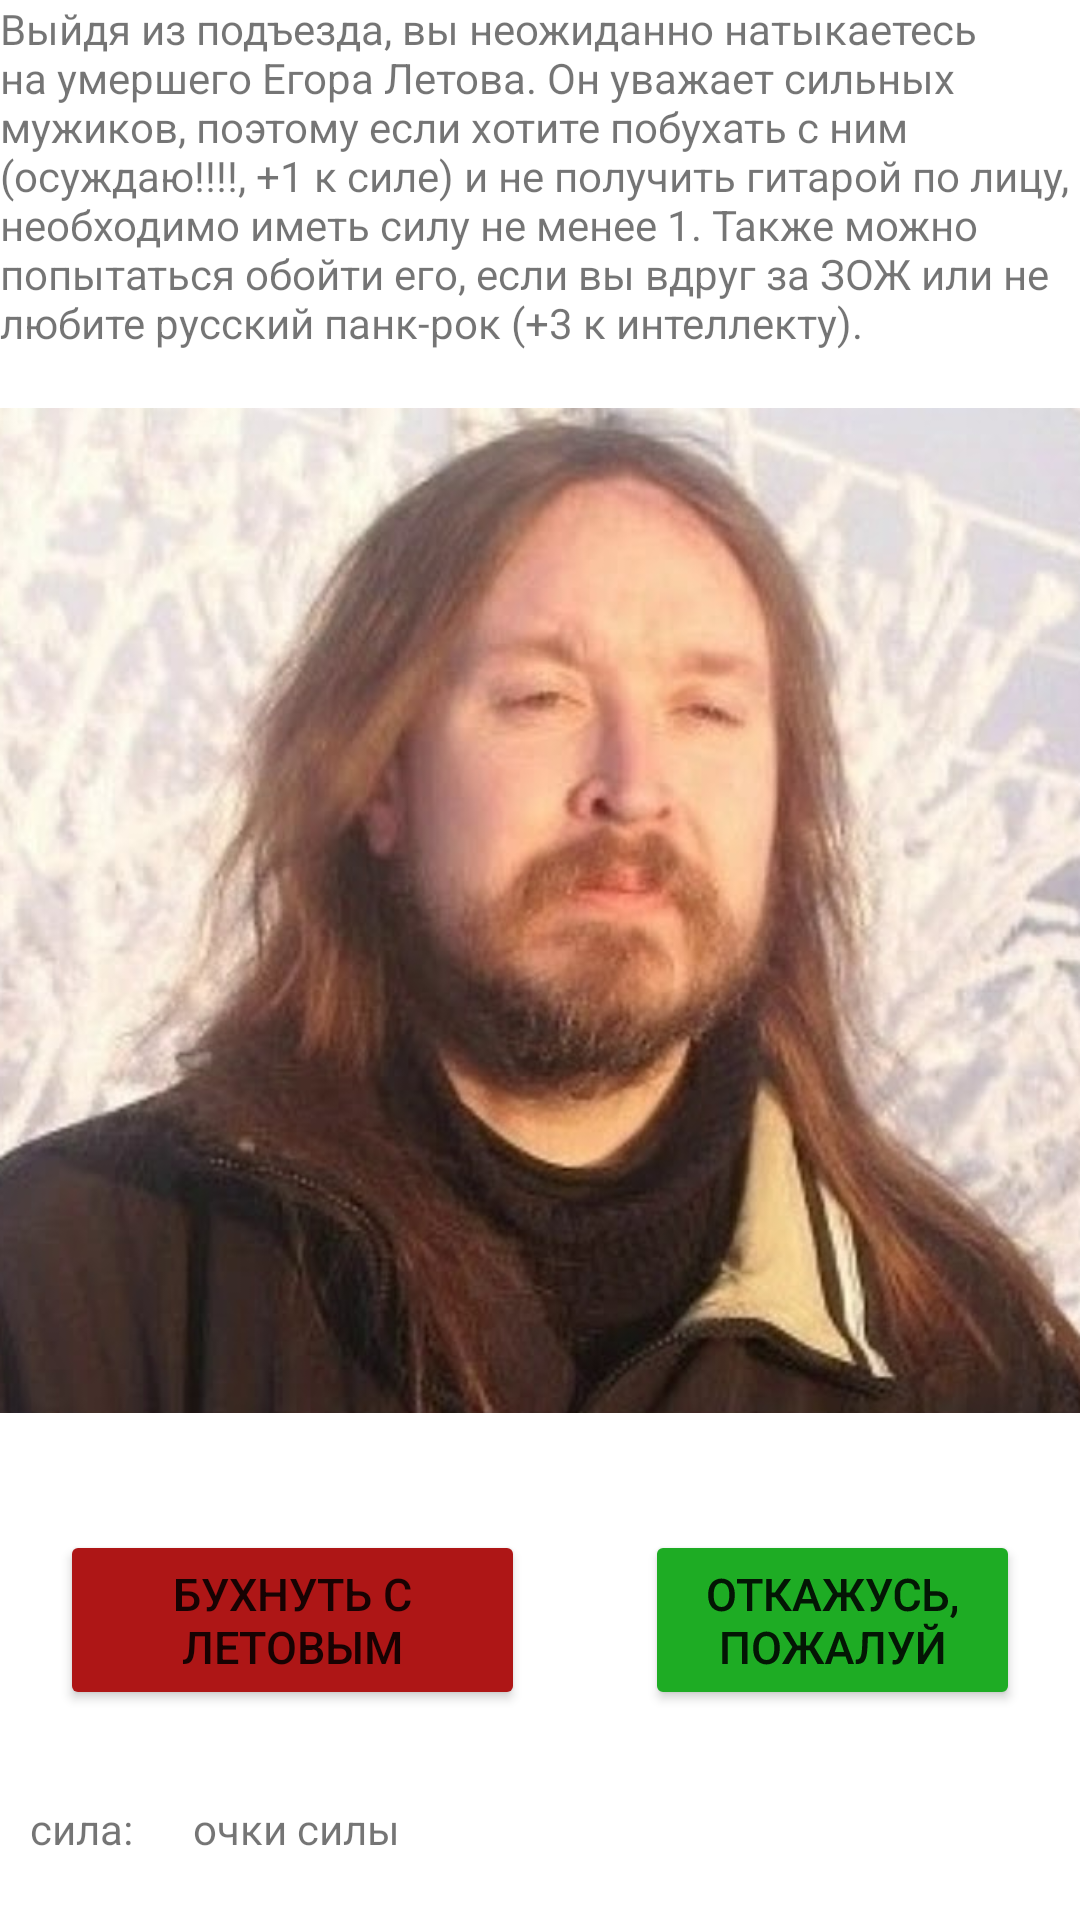

Reconstruct the res/layout file that produces this screen, plus the resources it refers to.
<!-- AndroidManifest.xml: application theme Theme.AndreyStory -->
<!-- res/layout/activity_tolik_meeting.xml -->
<?xml version="1.0" encoding="utf-8"?>
<LinearLayout
    xmlns:android="http://schemas.android.com/apk/res/android"
    xmlns:app="http://schemas.android.com/apk/res-auto"
    xmlns:tools="http://schemas.android.com/tools"
    android:layout_width="match_parent"
    android:layout_height="match_parent"
    tools:context=".BytulkaMeeting"
    android:orientation="vertical">

    <TextView
        android:layout_width="match_parent"
        android:layout_height="wrap_content"
        android:text="@string/tolik_meeting"
        />

    <ImageView
        android:layout_width="wrap_content"
        android:layout_height="373dp"
        android:src="@drawable/tolik" />

    <LinearLayout
        android:layout_width="wrap_content"
        android:layout_height="wrap_content"
        android:orientation="horizontal">

        <Button
            android:id="@+id/drink_with_Letov"
            android:layout_width="155dp"
            android:layout_height="60dp"
            android:layout_margin="20dp"
            android:backgroundTint="@color/red"
            android:text="@string/drink_with_Letov"
            android:textSize="15dp" />

        <Button
            android:id="@+id/dont_drink_with_Letov"
            android:layout_width="match_parent"
            android:layout_height="match_parent"
            android:layout_margin="20dp"
            android:backgroundTint="@color/green"
            android:rotationX="-360"
            android:text="@string/dont_drink_with_Letov"
            android:textSize="15dp" />

    </LinearLayout>
    <LinearLayout
        android:layout_width="match_parent"
        android:layout_height="match_parent"
        android:orientation="vertical">
        <LinearLayout
            android:layout_width="match_parent"
            android:layout_height="wrap_content"
            android:orientation="horizontal">

            <TextView
                android:padding="10dp"
                android:layout_width="wrap_content"
                android:layout_height="wrap_content"
                android:text="@string/power"/>
            <TextView
                android:id="@+id/brave"
                android:padding="10dp"
                android:layout_width="wrap_content"
                android:layout_height="wrap_content"
                android:text="@string/power_point"/>
        </LinearLayout>
        <LinearLayout
            android:layout_width="match_parent"
            android:layout_height="wrap_content"
            android:orientation="horizontal">
            <TextView
                android:layout_width="wrap_content"
                android:layout_height="wrap_content"
                android:padding="10dp"
                android:text="@string/dexterity" />
            <TextView
                android:id="@+id/luck"
                android:padding="10dp"
                android:layout_width="wrap_content"
                android:layout_height="wrap_content"
                android:text="@string/dexterity_point"/>
        </LinearLayout>
        <LinearLayout
            android:layout_width="match_parent"
            android:layout_height="wrap_content"
            android:orientation="horizontal">
            <TextView
                android:layout_width="wrap_content"
                android:layout_height="wrap_content"
                android:padding="10dp"
                android:text="@string/intelligence" />
            <TextView
                android:id="@+id/intelligence"
                android:padding="10dp"
                android:layout_width="wrap_content"
                android:layout_height="wrap_content"
                android:text="@string/intelligence_point"/>
        </LinearLayout>
    </LinearLayout>
</LinearLayout>
<!-- resources referenced by this layout -->
<resources>
  <color name="green">#1EAC24</color>
  <color name="red">#AE1616</color>
  <!-- drawable tolik: jpg bitmap (drawable-v24, 494476 bytes) -->
  <string name="dexterity">удача:</string>
  <string name="dexterity_point">очки удачи</string>
  <string name="dont_drink_with_Letov">Откажусь, пожалуй</string>
  <string name="drink_with_Letov">Бухнуть с Летовым</string>
  <string name="intelligence">интеллект:</string>
  <string name="intelligence_point">очки интеллекта</string>
  <string name="power">сила:</string>
  <string name="power_point">очки силы</string>
  <string name="tolik_meeting">Выйдя из подъезда, вы неожиданно натыкаетесь на умершего Егора Летова. Он уважает
          сильных мужиков, поэтому если хотите побухать с ним (осуждаю!!!!, +1 к силе)  и не получить гитарой по лицу,
          необходимо иметь силу не менее 1. Также можно попытаться обойти его, если вы вдруг за ЗОЖ или не любите русский панк-рок (+3 к интеллекту).</string>
  <style name="Theme.AndreyStory" parent="Theme.MaterialComponents.DayNight.DarkActionBar">
          
          <item name="colorPrimary">@color/purple_500</item>
          <item name="colorPrimaryVariant">@color/purple_700</item>
          <item name="colorOnPrimary">@color/white</item>
          
          <item name="colorSecondary">@color/teal_200</item>
          <item name="colorSecondaryVariant">@color/teal_700</item>
          <item name="colorOnSecondary">@color/black</item>
          
          <item name="android:statusBarColor" tools:targetApi="l">?attr/colorPrimaryVariant</item>
          
      </style>
  <color name="purple_500">#FF6200EE</color>
  <color name="purple_700">#FF3700B3</color>
  <color name="white">#FFFFFFFF</color>
  <color name="teal_200">#FF03DAC5</color>
  <color name="teal_700">#FF018786</color>
  <color name="black">#FF000000</color>
</resources>
